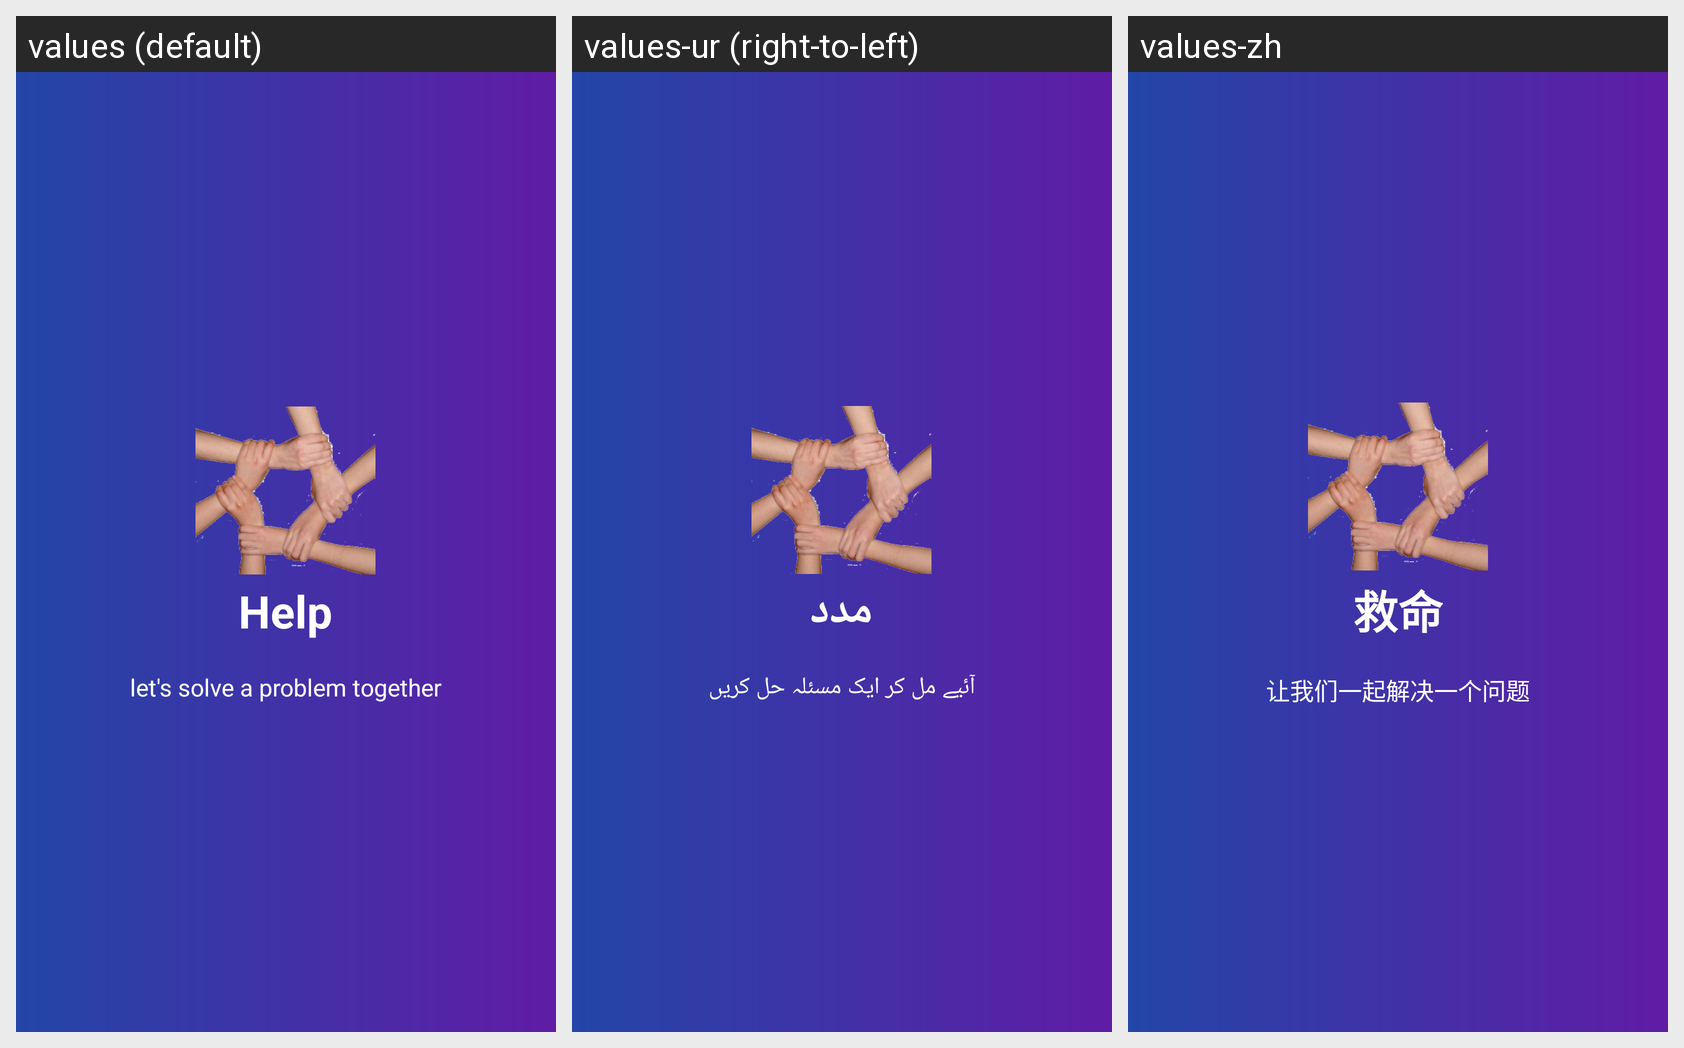

Strings drawn on this Android screen and how each of the app's shown locales translates them:
Android screen res/layout/welcome_slide2.xml rendered under 3 locales, left to right: values (default), values-ur (right-to-left), values-zh. Device: Nexus 5 (rendered at 1080×1920; each locale shown at half size, 540×960, under a caption strip naming it); theme AppTheme.
Strings drawn on this screen, with the default value and each locale's value (text and hints the layout hard-codes, and strings that could not be matched under every locale, appear in the picture but are not listed):

helpother
  values: Help
  values-ur: مدد
  values-zh: 救命

helpother_des
  values: let's solve a problem together
  values-ur: آئیے مل کر ایک مسئلہ حل کریں
  values-zh: 让我们一起解决一个问题
